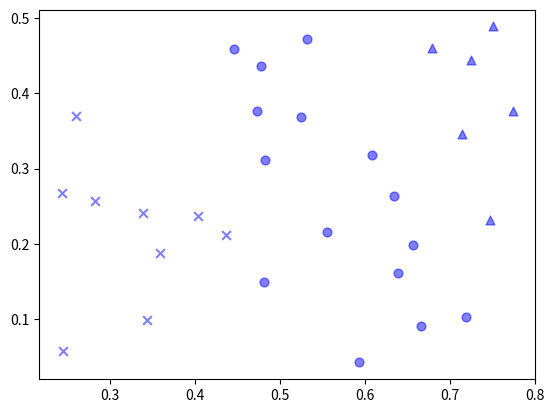

Python code for this plot:
# K均值聚类
import numpy as np
import matplotlib.pyplot as plt
Data = np.array([[0.679, 0.460], [0.774, 0.376], [0.634, 0.264], [0.608, 0.318], [0.556, 0.215], [0.403, 0.237], [0.481, 0.149], [0.437, 0.211], [0.666, 0.091], [0.243, 0.267],
        [0.245, 0.057], [0.343, 0.099], [0.639, 0.161], [0.657, 0.198], [0.260, 0.370], [0.593, 0.042], [0.719, 0.103], [0.359, 0.188], [0.339, 0.241], [0.282, 0.257],
        [0.748, 0.232], [0.714, 0.346], [0.483, 0.312], [0.478, 0.437], [0.525, 0.369], [0.751, 0.489], [0.532, 0.472], [0.473, 0.376], [0.725, 0.445], [0.446, 0.459]])
K = 3 # 簇的个数
U = Data[np.random.choice(Data.shape[0], 3, replace = False)] # 随机选取的k个向量


while(True):
    print("hello world")
    C = [[] for i in range(K)] # 存放所属的类别
    for index, i in enumerate(Data):
        dis = []
        for j in U:
            dis.append(np.linalg.norm(i-j))
        C[np.argmin(dis)].append(index)
    flag = 0
    for c in C:
        print(c)
    for i in range(K):
        u = sum(Data[C[i], :])/len(C[i])
        if not np.array_equal(u, U[i]):
            U[i] = u
        else:
            flag += 1
    if flag == K:
        break
markers = ['^','x','o','*','+']
for i in range(K):
    plt.scatter(Data[C[i], 0], Data[C[i], 1], s = 40, marker = markers[i], c = 'b', alpha = 0.5)
plt.show()